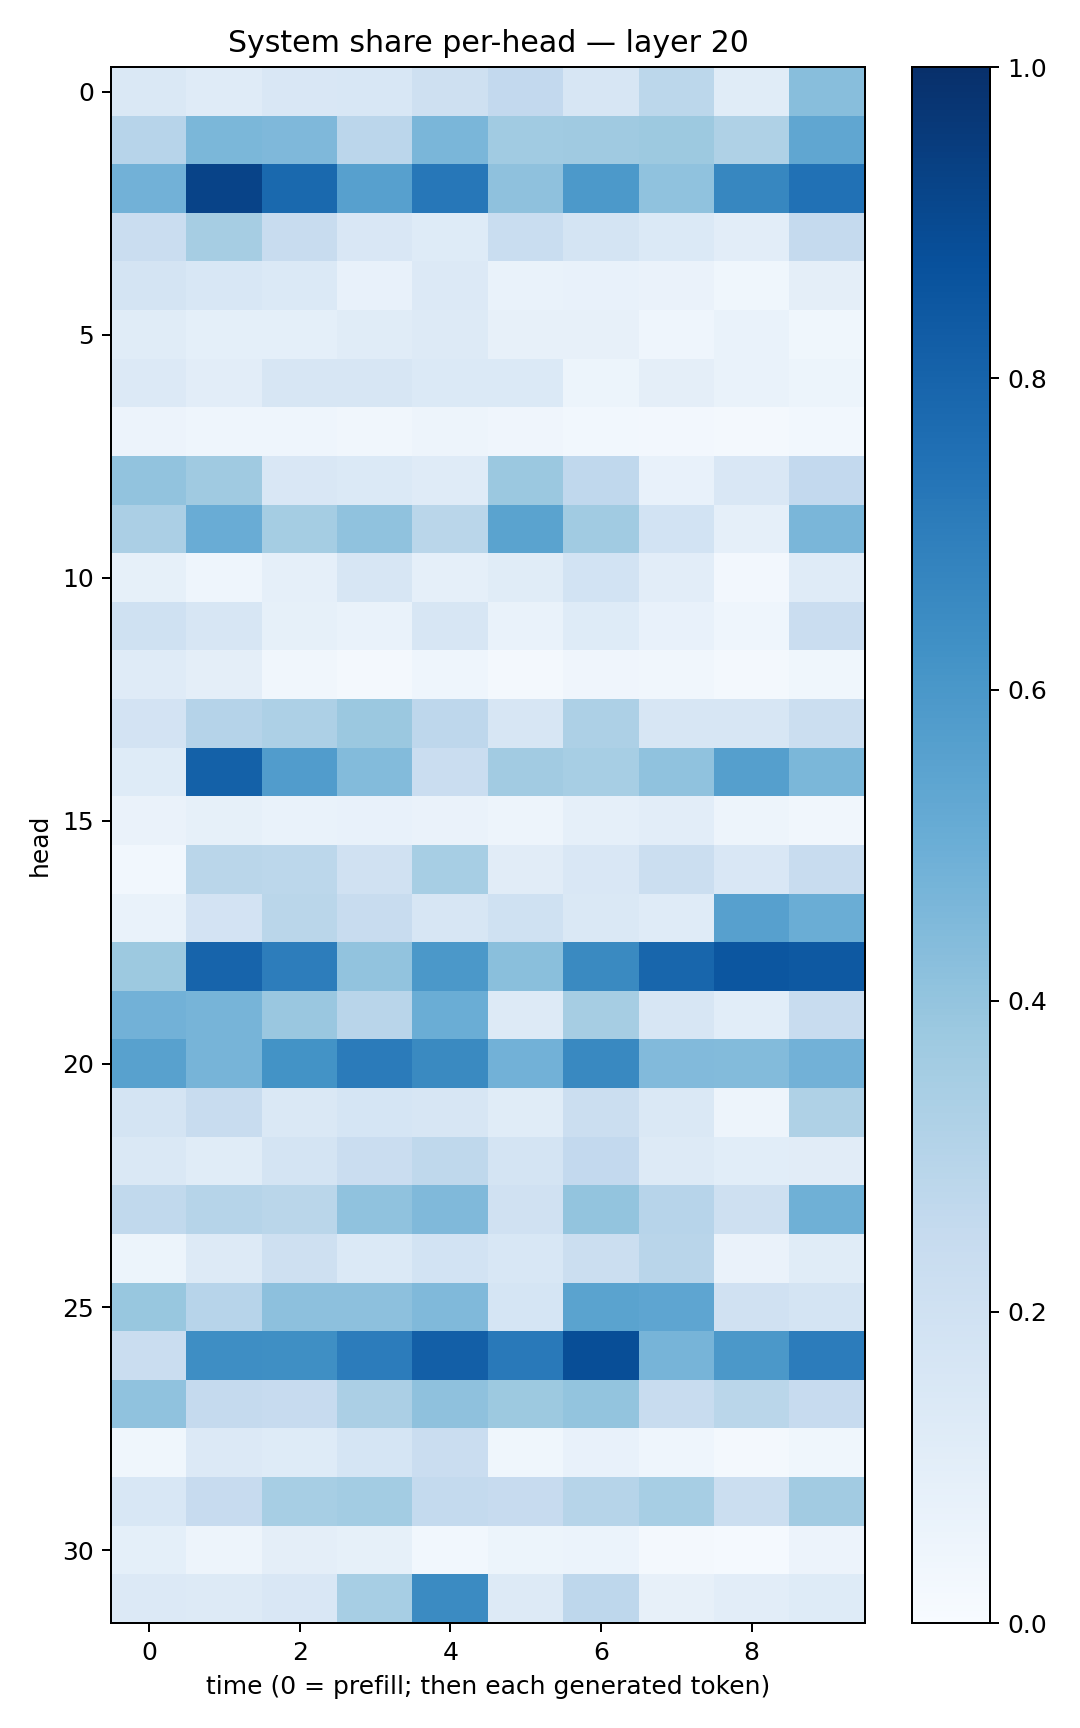

The data file committed next to this chart (first rows):
0.14577116, 0.11916597, 0.14923991, 0.15236308, 0.20567167, 0.2584992, 0.1630634, 0.2808047, 0.116567604, 0.42844668
0.2946, 0.4593, 0.4506, 0.2831, 0.4636, 0.3659, 0.3707, 0.3782, 0.3227, 0.533
0.481, 0.9242, 0.7797, 0.5614, 0.7247, 0.4119, 0.5905, 0.4069, 0.6672, 0.7473
0.228, 0.3477, 0.2348, 0.1499, 0.1234, 0.2318, 0.1775, 0.1405, 0.1035, 0.2506
0.1752, 0.1546, 0.138, 0.07232, 0.1333, 0.06967, 0.07586, 0.06412, 0.03764, 0.09604
0.1171, 0.09208, 0.09337, 0.1143, 0.131, 0.0806, 0.08194, 0.04661, 0.06655, 0.03839
0.135, 0.1026, 0.1638, 0.1632, 0.1391, 0.1368, 0.05444, 0.09749, 0.06761, 0.05149
0.05648, 0.04457, 0.04585, 0.03325, 0.04858, 0.04098, 0.03037, 0.02642, 0.01958, 0.02945
0.4044, 0.3675, 0.1512, 0.1393, 0.1189, 0.3789, 0.2656, 0.07691, 0.1505, 0.2616
0.3351, 0.5065, 0.3531, 0.4079, 0.2862, 0.5491, 0.3644, 0.1871, 0.08885, 0.4633
0.08209, 0.04452, 0.08898, 0.1638, 0.08792, 0.1143, 0.1846, 0.1054, 0.02694, 0.1177
0.1994, 0.1602, 0.0847, 0.06867, 0.1635, 0.06913, 0.1218, 0.07152, 0.04517, 0.2266
0.1203, 0.09654, 0.03477, 0.01694, 0.04305, 0.01588, 0.04294, 0.03251, 0.0234, 0.03558
0.1799, 0.3024, 0.3269, 0.3794, 0.274, 0.1629, 0.327, 0.1611, 0.1612, 0.2206
0.1225, 0.8088, 0.5777, 0.4384, 0.2269, 0.3603, 0.3473, 0.4102, 0.5647, 0.4607
0.06418, 0.08386, 0.06768, 0.07323, 0.06444, 0.04772, 0.08983, 0.1022, 0.0502, 0.03336
0.02827, 0.2861, 0.2792, 0.197, 0.3456, 0.1125, 0.1517, 0.2236, 0.1515, 0.2352
0.06698, 0.1831, 0.2857, 0.2419, 0.1616, 0.2026, 0.1471, 0.1194, 0.5614, 0.5006
0.3775, 0.8004, 0.6995, 0.4047, 0.5965, 0.4229, 0.6558, 0.7907, 0.853, 0.8398
0.4839, 0.4724, 0.3861, 0.2903, 0.5008, 0.1309, 0.3486, 0.1588, 0.1061, 0.237
0.5557, 0.4721, 0.618, 0.7073, 0.6544, 0.4835, 0.6592, 0.4447, 0.4393, 0.4825
0.174, 0.2379, 0.1464, 0.1711, 0.1584, 0.1168, 0.2212, 0.1466, 0.0486, 0.3242
0.1467, 0.1146, 0.1721, 0.2275, 0.2722, 0.177, 0.2617, 0.1284, 0.1091, 0.1125
0.2633, 0.2977, 0.2856, 0.4076, 0.4467, 0.1988, 0.3986, 0.2964, 0.2072, 0.4892
0.05398, 0.1297, 0.2066, 0.1391, 0.1859, 0.1546, 0.2201, 0.2915, 0.06465, 0.1149
0.3894, 0.2936, 0.4173, 0.4167, 0.4478, 0.1687, 0.5472, 0.5375, 0.199, 0.1782
0.2267, 0.6395, 0.6357, 0.7049, 0.8164, 0.7173, 0.8831, 0.4724, 0.5944, 0.7055
0.4091, 0.2526, 0.2431, 0.3352, 0.4134, 0.3751, 0.4004, 0.2393, 0.2867, 0.2443
0.03752, 0.1343, 0.1237, 0.1707, 0.2274, 0.03545, 0.07502, 0.04431, 0.01595, 0.03852
0.153, 0.2449, 0.3476, 0.357, 0.2556, 0.2447, 0.2973, 0.344, 0.226, 0.3601
0.09025, 0.05032, 0.09588, 0.08265, 0.031, 0.05189, 0.06242, 0.02046, 0.01415, 0.05483
0.1333, 0.1253, 0.149, 0.3467, 0.651, 0.1258, 0.2764, 0.07973, 0.1047, 0.1241
